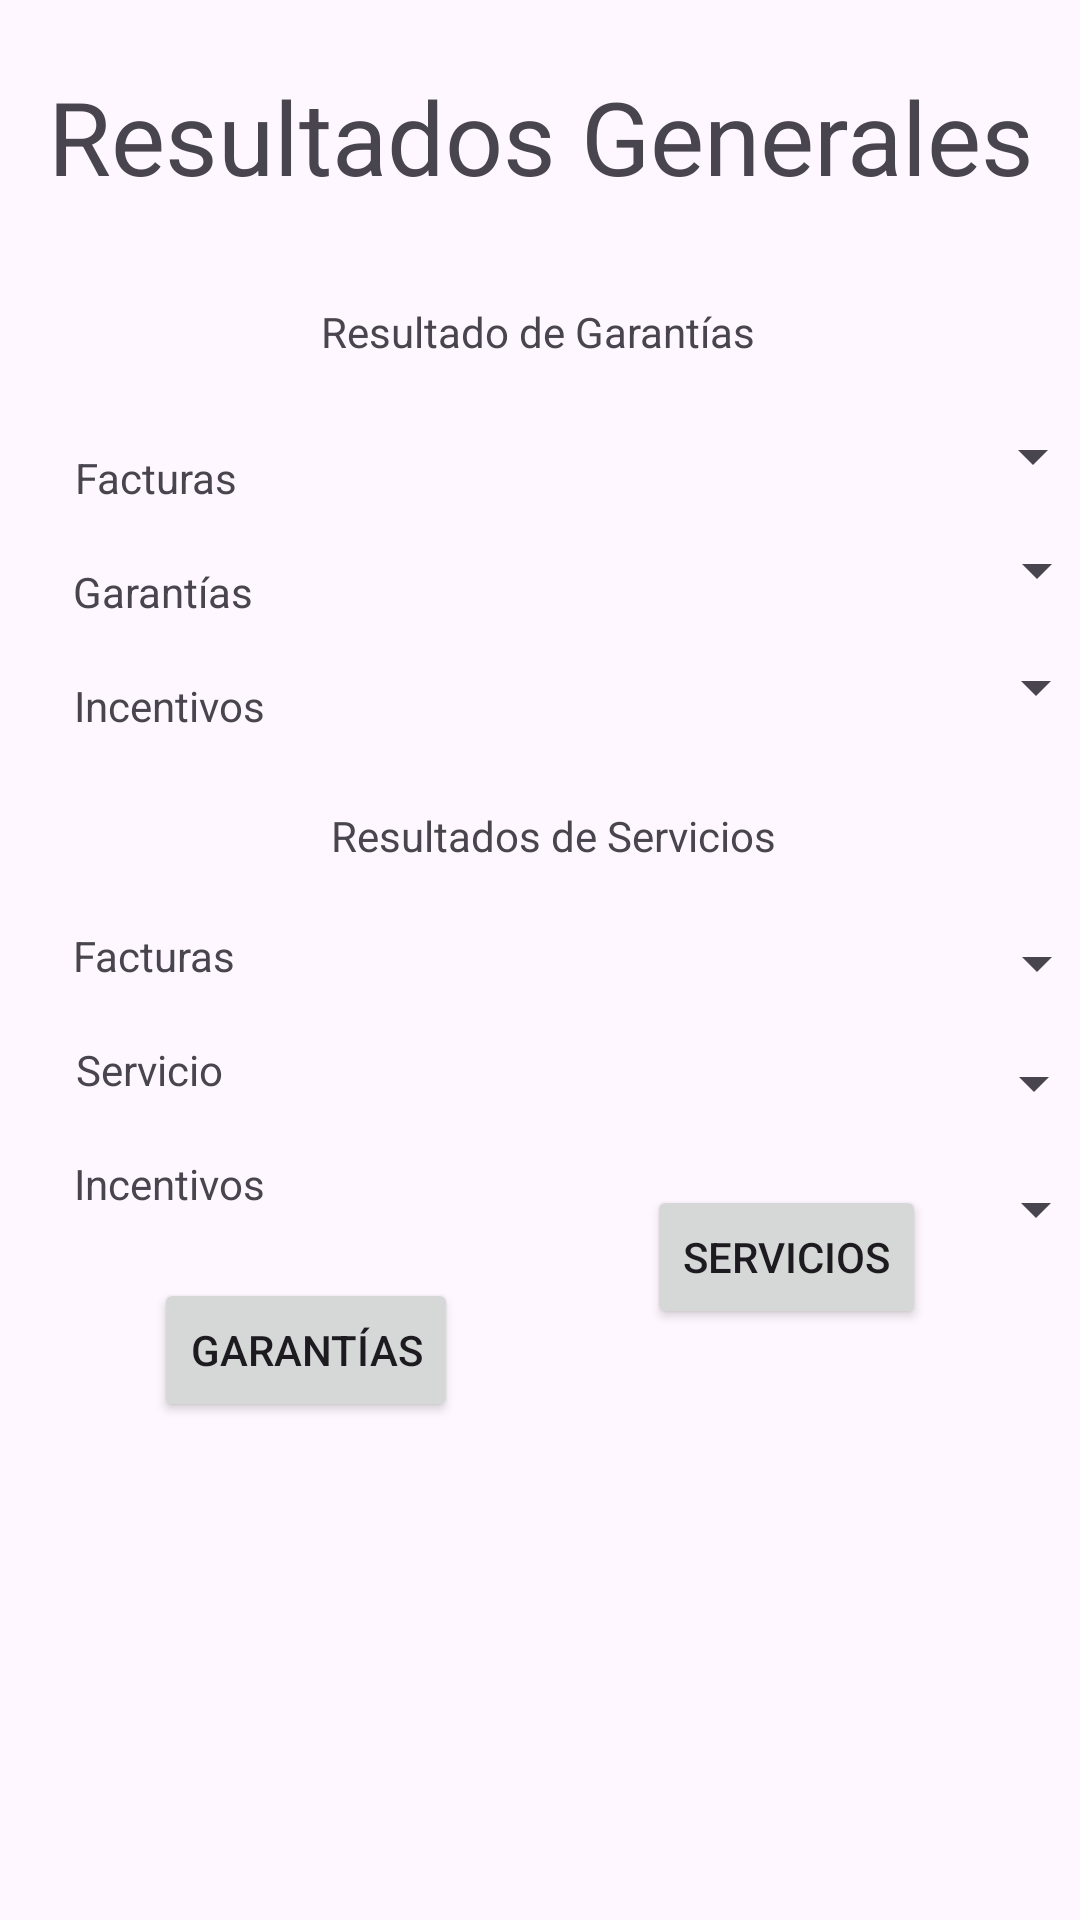

Write the Android layout XML for this screen, with the resource values it uses.
<!-- AndroidManifest.xml: application theme Theme.ServiciosCoppel -->
<!-- res/layout/activity_resultados.xml -->
<?xml version="1.0" encoding="utf-8"?>
<androidx.constraintlayout.widget.ConstraintLayout xmlns:android="http://schemas.android.com/apk/res/android"
    xmlns:app="http://schemas.android.com/apk/res-auto"
    xmlns:tools="http://schemas.android.com/tools"
    android:layout_width="match_parent"
    android:layout_height="match_parent"
    app:layout_anchorGravity="center"
    tools:context=".Resultados">

    <LinearLayout
        android:id="@+id/linearLayout15"
        android:layout_width="409dp"
        android:layout_height="89dp"
        android:layout_marginStart="1dp"
        android:layout_marginTop="1dp"
        android:layout_marginEnd="1dp"
        android:orientation="horizontal"
        app:layout_constraintEnd_toEndOf="parent"
        app:layout_constraintStart_toStartOf="parent"
        app:layout_constraintTop_toTopOf="parent">

        <TextView
            android:id="@+id/textView23"
            android:layout_width="wrap_content"
            android:layout_height="wrap_content"
            android:layout_gravity="center"
            android:layout_weight="1"
            android:gravity="center"
            android:text="Resultados Generales"
            android:textSize="34sp" />
    </LinearLayout>

    <TextView
        android:id="@+id/textView25"
        android:layout_width="wrap_content"
        android:layout_height="wrap_content"
        android:layout_marginStart="50dp"
        android:layout_marginTop="63dp"
        android:layout_marginEnd="86dp"
        android:text="Facturas"
        app:layout_constraintBottom_toTopOf="@+id/textView26"
        app:layout_constraintEnd_toStartOf="@+id/spinnerFactura"
        app:layout_constraintStart_toStartOf="parent"
        app:layout_constraintTop_toBottomOf="@+id/linearLayout15" />

    <TextView
        android:id="@+id/textView26"
        android:layout_width="wrap_content"
        android:layout_height="wrap_content"
        android:layout_marginStart="50dp"
        android:layout_marginTop="19dp"
        android:layout_marginEnd="82dp"
        android:layout_marginBottom="19dp"
        android:text="Garantías"
        app:layout_constraintBottom_toTopOf="@+id/textView27"
        app:layout_constraintEnd_toStartOf="@+id/spinnerGarantia"
        app:layout_constraintStart_toStartOf="parent"
        app:layout_constraintTop_toBottomOf="@+id/textView25" />

    <TextView
        android:id="@+id/textView27"
        android:layout_width="wrap_content"
        android:layout_height="wrap_content"
        android:layout_marginStart="50dp"
        android:layout_marginEnd="78dp"
        android:layout_marginBottom="28dp"
        android:text="Incentivos"
        app:layout_constraintBottom_toTopOf="@+id/textView32"
        app:layout_constraintEnd_toStartOf="@+id/spinnerIncentivo"
        app:layout_constraintStart_toStartOf="parent"
        app:layout_constraintTop_toBottomOf="@+id/textView26" />

    <TextView
        android:id="@+id/textView28"
        android:layout_width="wrap_content"
        android:layout_height="wrap_content"
        android:layout_marginStart="50dp"
        android:layout_marginTop="40dp"
        android:layout_marginEnd="88dp"
        android:layout_marginBottom="19dp"
        android:text="Facturas"
        app:layout_constraintBottom_toTopOf="@+id/textView29"
        app:layout_constraintEnd_toStartOf="@+id/spinnerFacturaSer"
        app:layout_constraintStart_toStartOf="parent"
        app:layout_constraintTop_toTopOf="@+id/textView32" />

    <TextView
        android:id="@+id/textView29"
        android:layout_width="wrap_content"
        android:layout_height="wrap_content"
        android:layout_marginStart="50dp"
        android:layout_marginEnd="91dp"
        android:layout_marginBottom="19dp"
        android:text="Servicio"
        app:layout_constraintBottom_toTopOf="@+id/textView30"
        app:layout_constraintEnd_toStartOf="@+id/spinnerGarantiaSer"
        app:layout_constraintStart_toStartOf="parent"
        app:layout_constraintTop_toBottomOf="@+id/textView28" />

    <TextView
        android:id="@+id/textView30"
        android:layout_width="wrap_content"
        android:layout_height="wrap_content"
        android:layout_marginStart="50dp"
        android:layout_marginEnd="78dp"
        android:text="Incentivos"
        app:layout_constraintBottom_toTopOf="@+id/btnBuscarGarantia"
        app:layout_constraintEnd_toStartOf="@+id/spinnerIncentivoSer"
        app:layout_constraintStart_toStartOf="parent"
        app:layout_constraintTop_toBottomOf="@+id/textView29" />

    <TextView
        android:id="@+id/textView31"
        android:layout_width="wrap_content"
        android:layout_height="wrap_content"
        android:layout_marginStart="132dp"
        android:layout_marginTop="11dp"
        android:layout_marginEnd="133dp"
        android:text="Resultado de Garantías"
        app:layout_constraintBottom_toTopOf="@+id/spinnerFactura"
        app:layout_constraintEnd_toEndOf="parent"
        app:layout_constraintStart_toStartOf="parent"
        app:layout_constraintTop_toBottomOf="@+id/linearLayout15" />

    <TextView
        android:id="@+id/textView32"
        android:layout_width="wrap_content"
        android:layout_height="wrap_content"
        android:layout_marginStart="152dp"
        android:layout_marginEnd="143dp"
        android:text="Resultados de Servicios"
        app:layout_constraintBottom_toTopOf="@+id/spinnerFacturaSer"
        app:layout_constraintEnd_toEndOf="parent"
        app:layout_constraintStart_toStartOf="parent"
        app:layout_constraintTop_toBottomOf="@+id/spinnerIncentivo" />

    <Button
        android:id="@+id/btnBuscarGarantia"
        android:layout_width="wrap_content"
        android:layout_height="wrap_content"
        android:layout_marginStart="63dp"
        android:layout_marginTop="22dp"
        android:layout_marginBottom="235dp"
        android:text="Garantías"
        app:layout_constraintBottom_toBottomOf="parent"
        app:layout_constraintEnd_toStartOf="@+id/btnBuscarServicio"
        app:layout_constraintStart_toStartOf="parent"
        app:layout_constraintTop_toBottomOf="@+id/textView30" />

    <Spinner
        android:id="@+id/spinnerFactura"
        android:layout_width="203dp"
        android:layout_height="wrap_content"
        android:layout_marginTop="20dp"
        android:layout_marginEnd="17dp"
        android:layout_marginBottom="14dp"
        app:layout_constraintBottom_toTopOf="@+id/spinnerGarantia"
        app:layout_constraintEnd_toEndOf="parent"
        app:layout_constraintStart_toEndOf="@+id/textView25"
        app:layout_constraintTop_toBottomOf="@+id/textView31" />

    <Spinner
        android:id="@+id/spinnerGarantia"
        android:layout_width="203dp"
        android:layout_height="wrap_content"
        android:layout_marginEnd="16dp"
        android:layout_marginBottom="15dp"
        app:layout_constraintBottom_toTopOf="@+id/spinnerIncentivo"
        app:layout_constraintEnd_toEndOf="parent"
        app:layout_constraintStart_toEndOf="@+id/textView26"
        app:layout_constraintTop_toBottomOf="@+id/spinnerFactura" />

    <Spinner
        android:id="@+id/spinnerIncentivo"
        android:layout_width="203dp"
        android:layout_height="wrap_content"
        android:layout_marginEnd="16dp"
        android:layout_marginBottom="28dp"
        app:layout_constraintBottom_toTopOf="@+id/textView32"
        app:layout_constraintEnd_toEndOf="parent"
        app:layout_constraintStart_toEndOf="@+id/textView27"
        app:layout_constraintTop_toBottomOf="@+id/spinnerGarantia" />

    <Spinner
        android:id="@+id/spinnerFacturaSer"
        android:layout_width="203dp"
        android:layout_height="wrap_content"
        android:layout_marginTop="21dp"
        android:layout_marginEnd="16dp"
        android:layout_marginBottom="16dp"
        app:layout_constraintBottom_toTopOf="@+id/spinnerGarantiaSer"
        app:layout_constraintEnd_toEndOf="parent"
        app:layout_constraintStart_toEndOf="@+id/textView28"
        app:layout_constraintTop_toBottomOf="@+id/textView32" />

    <Spinner
        android:id="@+id/spinnerGarantiaSer"
        android:layout_width="203dp"
        android:layout_height="wrap_content"
        android:layout_marginEnd="16dp"
        android:layout_marginBottom="18dp"
        app:layout_constraintBottom_toTopOf="@+id/spinnerIncentivoSer"
        app:layout_constraintEnd_toEndOf="parent"
        app:layout_constraintStart_toEndOf="@+id/textView29"
        app:layout_constraintTop_toBottomOf="@+id/spinnerFacturaSer" />

    <Spinner
        android:id="@+id/spinnerIncentivoSer"
        android:layout_width="203dp"
        android:layout_height="wrap_content"
        android:layout_marginEnd="16dp"
        android:layout_marginBottom="22dp"
        app:layout_constraintBottom_toTopOf="@+id/btnBuscarGarantia"
        app:layout_constraintEnd_toEndOf="parent"
        app:layout_constraintStart_toEndOf="@+id/textView30"
        app:layout_constraintTop_toBottomOf="@+id/spinnerGarantiaSer" />

    <Button
        android:id="@+id/btnBuscarServicio"
        android:layout_width="wrap_content"
        android:layout_height="48dp"
        android:layout_marginStart="63dp"
        android:layout_marginTop="22dp"
        android:layout_marginEnd="63dp"
        android:layout_marginBottom="239dp"
        android:text="Servicios"
        app:layout_constraintBottom_toBottomOf="parent"
        app:layout_constraintEnd_toEndOf="parent"
        app:layout_constraintStart_toEndOf="@+id/btnBuscarGarantia"
        app:layout_constraintTop_toBottomOf="@+id/spinnerIncentivoSer" />

</androidx.constraintlayout.widget.ConstraintLayout>
<!-- resources referenced by this layout -->
<resources>
  <style name="Theme.ServiciosCoppel" parent="Base.Theme.ServiciosCoppel" />
  <style name="Base.Theme.ServiciosCoppel" parent="Theme.Material3.DayNight.NoActionBar">
          
          
      </style>
</resources>
